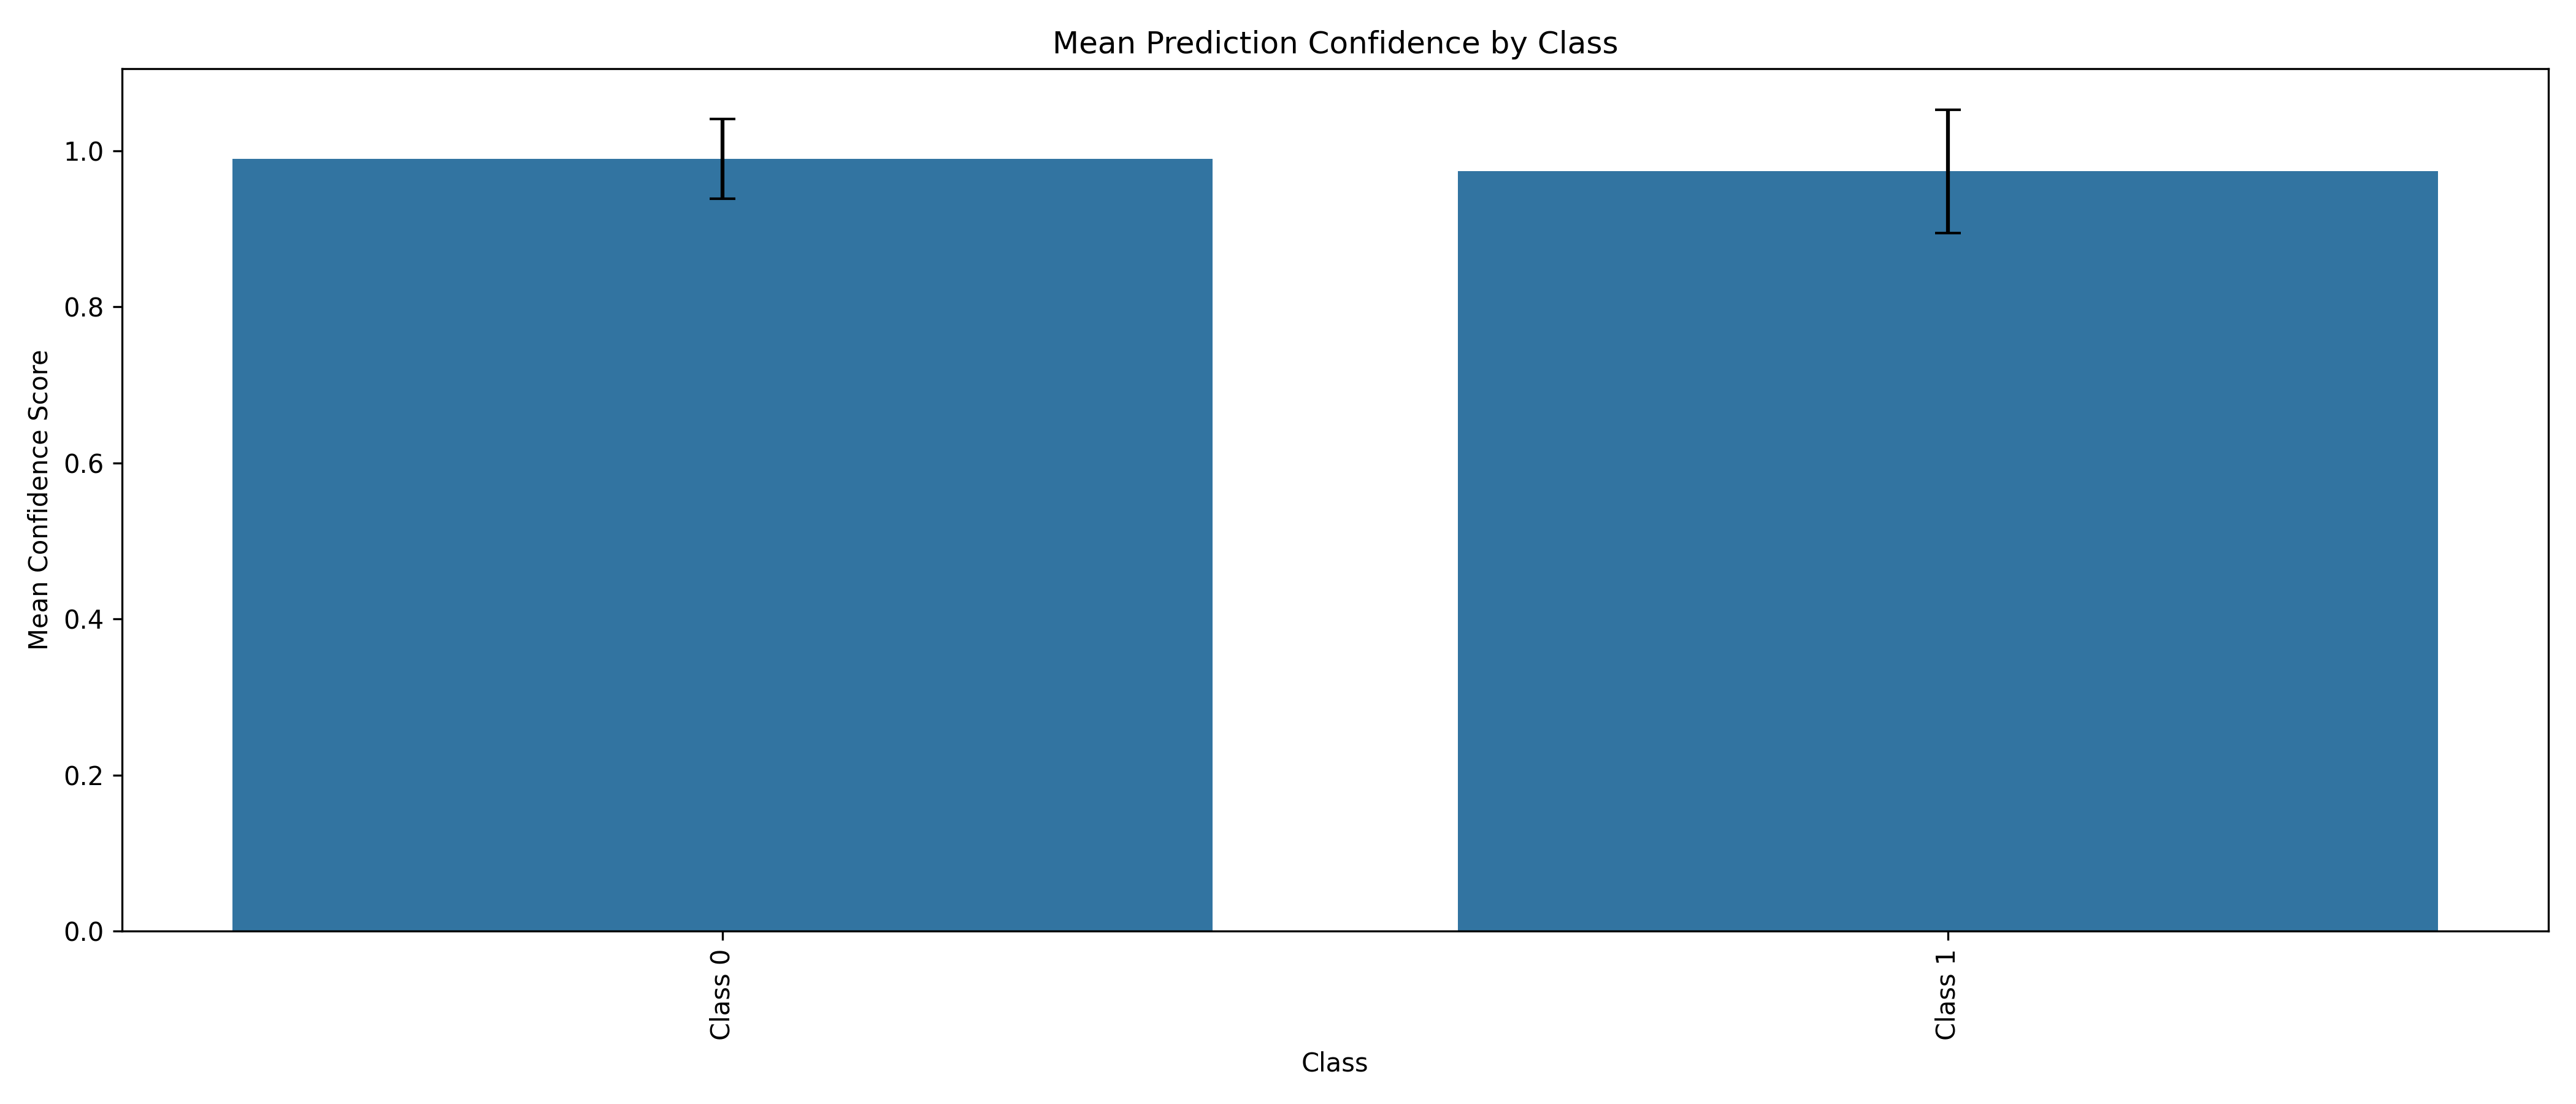

The file beside this chart, header and first rows:
class_name, mean_confidence, min_confidence, max_confidence, std_confidence
Class 0, 0.9898, 0.5015, 1.0, 0.05132
Class 1, 0.9739, 0.5184, 1.0, 0.07886
